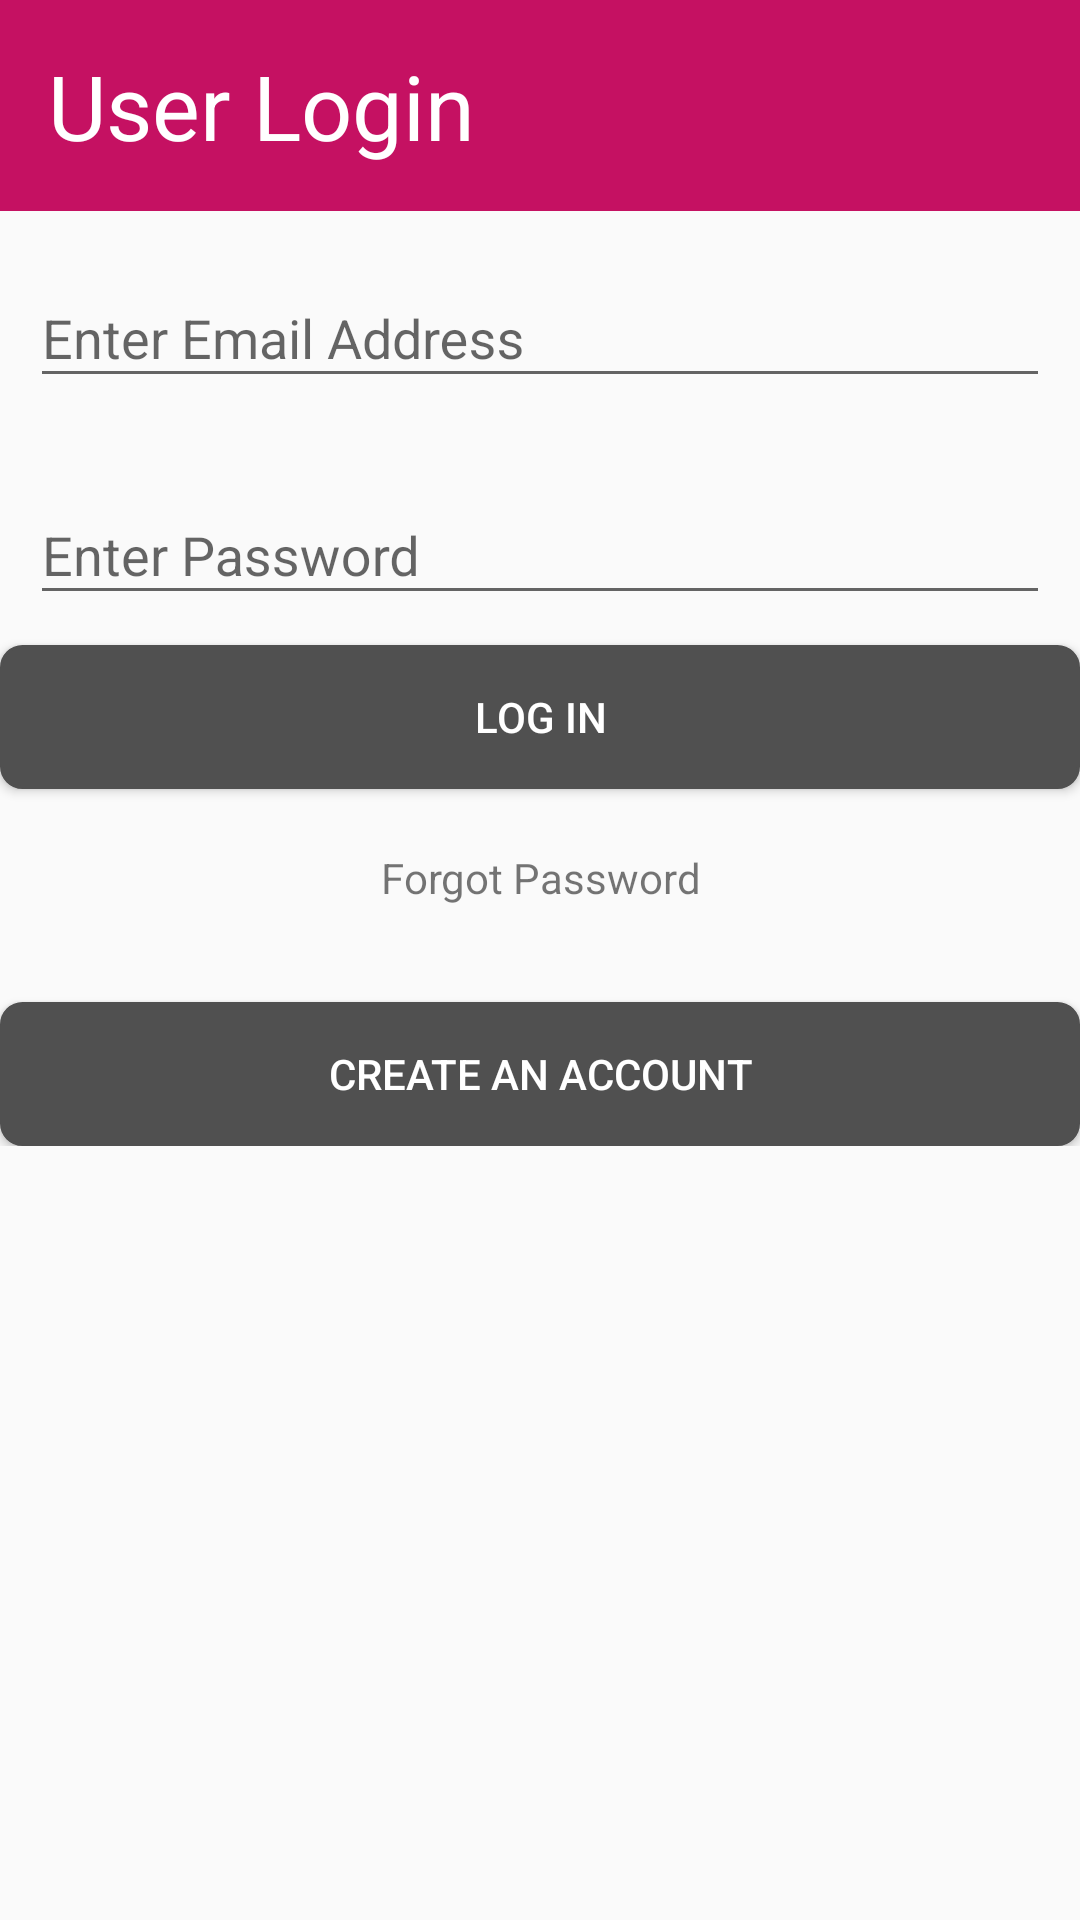

Layout XML and referenced resources for this Android screen:
<!-- AndroidManifest.xml: application theme AppTheme -->
<!-- res/layout/activity_login.xml -->
<?xml version="1.0" encoding="utf-8"?>
<android.support.constraint.ConstraintLayout xmlns:android="http://schemas.android.com/apk/res/android"
    xmlns:app="http://schemas.android.com/apk/res-auto"
    xmlns:tools="http://schemas.android.com/tools"
    android:layout_width="match_parent"
    android:layout_height="match_parent"
    tools:context="com.dannextech.apps.kuzatalent.Login">

    <LinearLayout
        android:layout_width="match_parent"
        android:layout_height="wrap_content"
        android:orientation="vertical">

        <android.support.v7.widget.Toolbar
            android:id="@+id/toolbar2"
            android:layout_width="match_parent"
            android:layout_height="wrap_content"
            android:background="@color/colorPrimary"
            android:minHeight="?attr/actionBarSize"
            android:padding="15dp"
            android:theme="?attr/actionBarTheme">

            <TextView
                android:id="@+id/textView"
                android:layout_width="match_parent"
                android:layout_height="wrap_content"
                android:text="User Login"
                android:textAppearance="@android:style/TextAppearance.Large"
                android:textColor="#fff"
                android:textSize="30dp"/>

        </android.support.v7.widget.Toolbar>

        <ScrollView
            android:layout_width="match_parent"
            android:layout_height="match_parent">
            <LinearLayout
                android:layout_width="match_parent"
                android:layout_height="wrap_content"
                android:orientation="vertical">
                <android.support.design.widget.TextInputLayout
                    android:layout_width="match_parent"
                    android:layout_height="wrap_content"
                    android:layout_margin="5dp"
                    android:padding="5dp"
                    >
                        <EditText
                            android:id="@+id/etUserName"
                            android:layout_width="match_parent"
                            android:layout_height="wrap_content"
                            android:drawableLeft="@drawable/username"
                            android:inputType="textEmailAddress"
                            android:hint="Enter Email Address" />
                </android.support.design.widget.TextInputLayout>

                <android.support.design.widget.TextInputLayout
                    android:layout_width="match_parent"
                    android:layout_height="wrap_content"
                    android:layout_margin="5dp"
                    android:padding="5dp">

                    <EditText
                        android:layout_width="match_parent"
                        android:layout_height="wrap_content"
                        android:id="@+id/etPasswordLogin"
                        android:drawableLeft="@drawable/password"
                        android:inputType="textPassword"
                        android:hint="Enter Password" />
                </android.support.design.widget.TextInputLayout>

                <Button
                    android:layout_width="match_parent"
                    android:layout_height="wrap_content"
                    android:text="Log In"
                    android:id="@+id/btnLogin"
                    android:textColor="#fff"
                    android:background="@drawable/submit_btn"/>

                <TextView
                    android:id="@+id/tvForgotPassword"
                    android:layout_width="match_parent"
                    android:layout_height="wrap_content"
                    android:text="Forgot Password"
                    android:layout_marginTop="20dp"
                    android:clickable="true"
                    android:textAlignment="center"/>

                <Button
                    android:layout_width="match_parent"
                    android:layout_height="wrap_content"
                    android:text="Create an Account"
                    android:id="@+id/btnSignUp"
                    android:textColor="#fff"
                    android:layout_marginTop="32dp"
                    android:background="@drawable/submit_btn"/>

            </LinearLayout>
        </ScrollView>


    </LinearLayout>

</android.support.constraint.ConstraintLayout>
<!-- resources referenced by this layout -->
<resources>
  <color name="colorPrimary">#C51162</color>
  <!-- drawable submit_btn (drawable) -->
  <?xml version="1.0" encoding="utf-8"?>
  
  <shape
      xmlns:android="http://schemas.android.com/apk/res/android">
      <stroke
          android:width="1dp"
          android:color="#505050"/>
      <corners
          android:radius="7dp" />
  
      <padding
          android:left="1dp"
          android:right="1dp"
          android:top="1dp"
          android:bottom="1dp"/>
  
      <solid android:color="#505050"/>
  
  </shape>
  <style name="AppTheme" parent="Theme.AppCompat.Light.DarkActionBar">
          
          <item name="colorPrimary">@color/colorPrimary</item>
          <item name="colorPrimaryDark">@color/colorPrimaryDark</item>
          <item name="colorAccent">@color/colorAccent</item>
      </style>
  <color name="colorPrimaryDark">#AD1457</color>
  <color name="colorAccent">#2196F3</color>
</resources>
